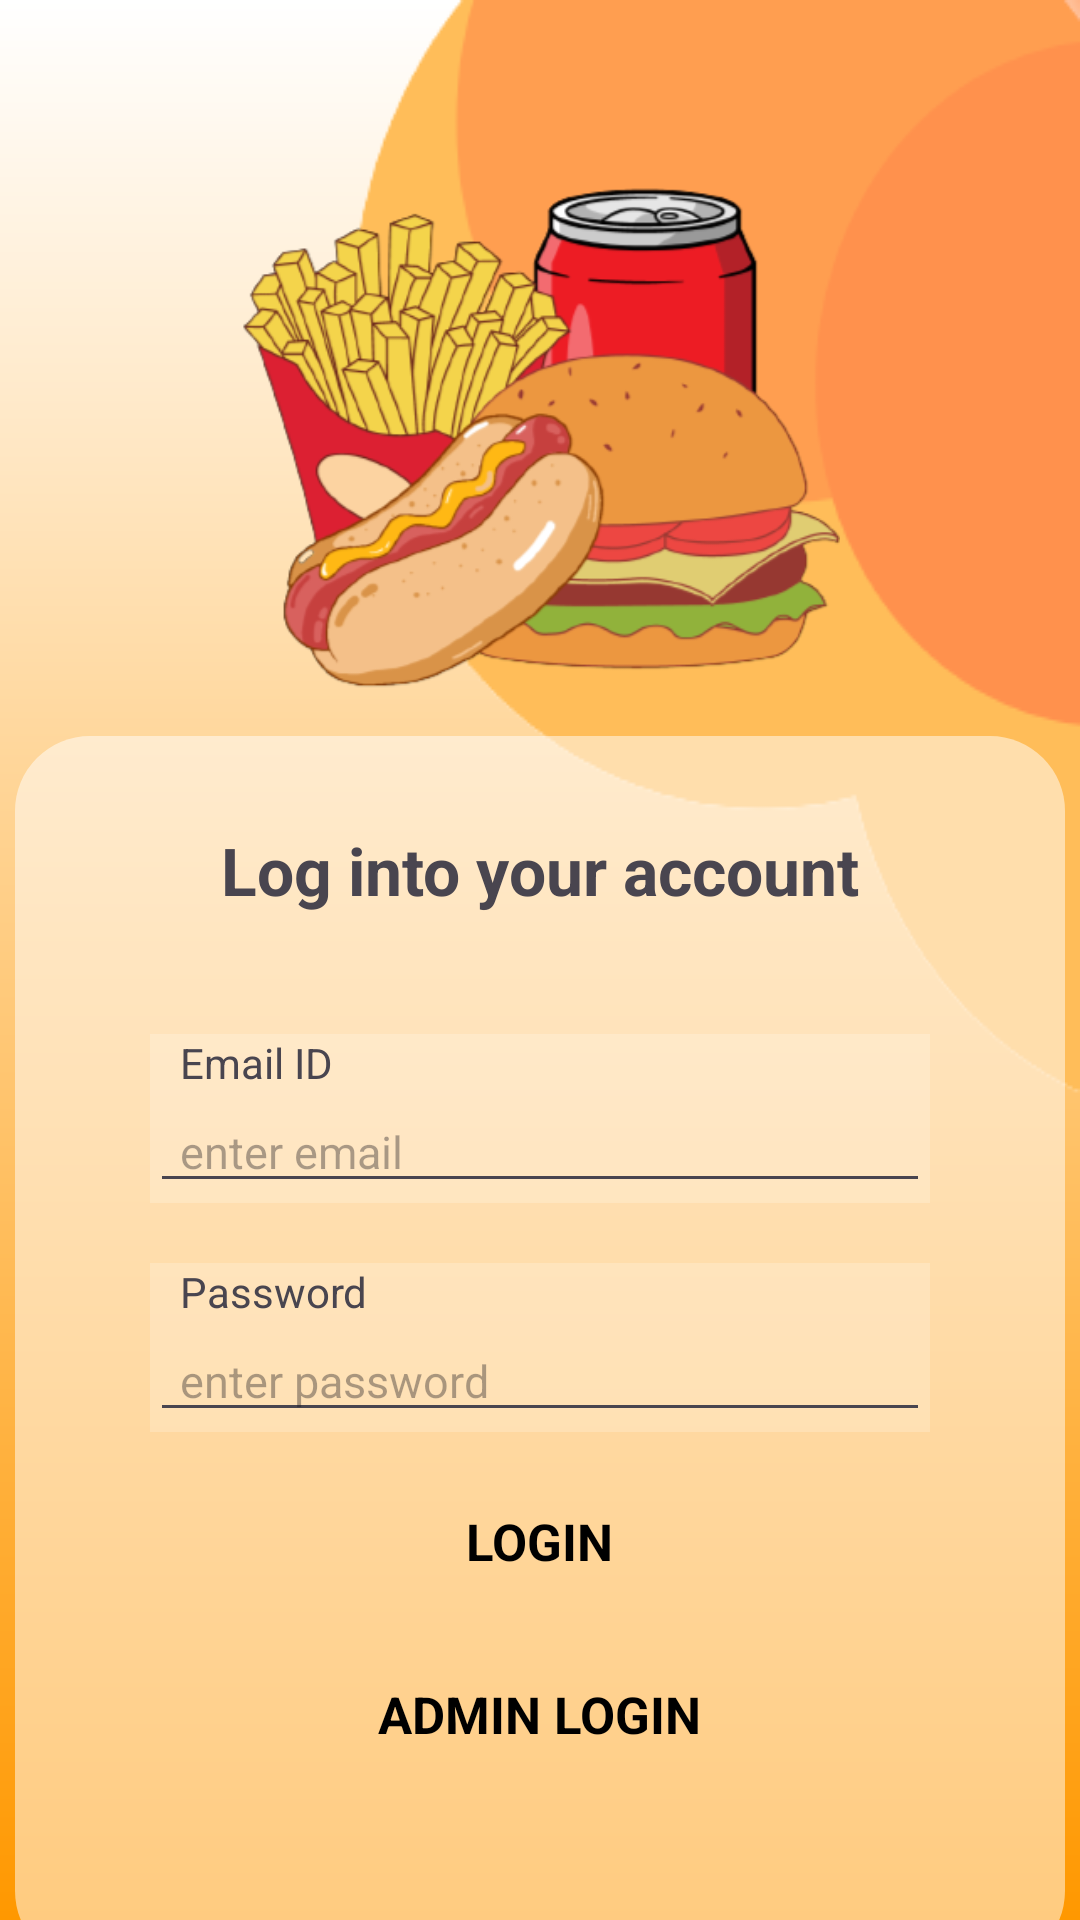

Here is an Android app screen rendered from its layout file. Give the layout XML and the strings, colors and styles it references.
<!-- AndroidManifest.xml: application theme Theme.NewRegiForm -->
<!-- res/layout/activity_login_page.xml -->
<?xml version="1.0" encoding="utf-8"?>
<androidx.constraintlayout.widget.ConstraintLayout xmlns:android="http://schemas.android.com/apk/res/android"
    xmlns:app="http://schemas.android.com/apk/res-auto"
    xmlns:tools="http://schemas.android.com/tools"
    android:layout_width="match_parent"
    android:layout_height="match_parent"
    android:background="@drawable/login_signup_background"
    android:gravity="center"
    android:orientation="vertical"
    tools:context=".loginPage">


    <TextView
        android:layout_width="wrap_content"
        android:layout_height="wrap_content"
        android:background="@drawable/design_shape"
        app:layout_constraintRight_toRightOf="parent"
        app:layout_constraintTop_toTopOf="parent" />

    <TextView
        android:id="@+id/foodImage"
        android:layout_width="200dp"
        android:layout_height="180dp"
        android:background="@drawable/food_removebg_preview_new"
        app:layout_constraintBottom_toBottomOf="parent"
        app:layout_constraintLeft_toLeftOf="parent"
        app:layout_constraintRight_toRightOf="parent"
        app:layout_constraintTop_toTopOf="parent"
        app:layout_constraintVertical_bias="0.12"

        />

    <TextView
        android:id="@+id/whiteBox"
        android:layout_width="350dp"
        android:layout_height="410dp"
        android:layout_marginTop="10dp"
        android:background="@drawable/card_white"
        app:layout_constraintLeft_toLeftOf="@id/foodImage"
        app:layout_constraintRight_toRightOf="@id/foodImage"

        app:layout_constraintTop_toBottomOf="@id/foodImage" />







    <TextView
        android:id="@+id/signInText"
        android:layout_width="wrap_content"
        android:layout_height="wrap_content"
        android:text="Log into your account"
        android:textSize="22sp"
        android:textStyle="bold"
        android:layout_marginTop="30dp"
        app:layout_constraintLeft_toLeftOf="@id/whiteBox"
        app:layout_constraintRight_toRightOf="@id/whiteBox"
        app:layout_constraintTop_toTopOf="@id/whiteBox" />


    <LinearLayout
        android:id="@+id/ll1"
        android:layout_width="match_parent"
        android:layout_height="wrap_content"
        android:layout_marginHorizontal="50dp"
        android:layout_marginTop="40dp"
        android:orientation="vertical"
        android:background="@drawable/card_white_2"
        app:layout_constraintLeft_toLeftOf="@id/whiteBox"
        app:layout_constraintRight_toRightOf="@id/whiteBox"
        app:layout_constraintTop_toBottomOf="@id/signInText">

        <TextView
            android:layout_width="wrap_content"
            android:layout_height="wrap_content"
            android:text="Email ID"
            android:paddingStart="10dp"
             />

        <EditText
            android:id="@+id/emailLogInET"
            android:layout_width="match_parent"
            android:layout_height="wrap_content"
            android:paddingHorizontal="10dp"
            android:textSize="15sp"
            android:hint="enter email"
            />


    </LinearLayout>

    <LinearLayout
        android:id="@+id/ll2"
        android:layout_width="match_parent"
        android:layout_height="wrap_content"
        android:layout_marginHorizontal="50dp"
        android:layout_marginTop="20dp"
        android:orientation="vertical"
        android:background="@drawable/card_white_2"
        app:layout_constraintLeft_toLeftOf="@id/whiteBox"
        app:layout_constraintRight_toRightOf="@id/whiteBox"
        app:layout_constraintTop_toBottomOf="@id/ll1">

        <TextView
            android:layout_width="wrap_content"
            android:layout_height="wrap_content"
            android:text="Password"
            android:paddingStart="10dp"/>

        <EditText
            android:id="@+id/passLogInET"
            android:layout_width="match_parent"
            android:layout_height="wrap_content"
            android:paddingHorizontal="10dp"
            android:textSize="15sp"
            android:hint="enter password "
            android:inputType="textPassword"
            />


    </LinearLayout>



    <TextView
        android:id="@+id/loginBtn"
        android:layout_width="wrap_content"
        android:layout_height="wrap_content"
        android:layout_marginTop="25dp"
        android:backgroundTint="@android:color/transparent"
        android:text="LOGIN"
        android:textSize="17sp"
        android:textColor="@color/black"
        app:layout_constraintLeft_toLeftOf="@id/whiteBox"
        app:layout_constraintRight_toRightOf="@id/whiteBox"
        app:layout_constraintTop_toBottomOf="@id/ll2"
        android:textStyle="bold"/>

    <TextView
        android:id="@+id/adminBtn"
        android:layout_width="wrap_content"
        android:layout_height="wrap_content"
        android:layout_marginTop="35dp"
        android:backgroundTint="@android:color/transparent"
        android:text="ADMIN LOGIN"
        android:textSize="17sp"
        android:textColor="@color/black"
        app:layout_constraintLeft_toLeftOf="@id/whiteBox"
        app:layout_constraintRight_toRightOf="@id/whiteBox"
        app:layout_constraintTop_toBottomOf="@id/loginBtn"
        android:textStyle="bold"/>





    <LinearLayout
        android:layout_width="wrap_content"
        android:layout_height="wrap_content"
        android:layout_marginTop="20dp"
        android:orientation="horizontal"
        app:layout_constraintLeft_toLeftOf="@id/whiteBox"
        app:layout_constraintRight_toRightOf="@id/whiteBox"
        app:layout_constraintTop_toBottomOf="@id/whiteBox">

        <TextView

            android:layout_width="wrap_content"
            android:layout_height="wrap_content"
            android:text="Don't have an account ?"
            android:textSize="18sp"
            android:textStyle="bold" />

        <TextView
            android:id="@+id/goToRegiBtn"
            android:layout_width="wrap_content"
            android:layout_height="wrap_content"
            android:layout_marginStart="10dp"
            android:text="Register here"
            android:textColor="#fff"
            android:textSize="18sp"
            android:textStyle="bold"
            />
    </LinearLayout>


</androidx.constraintlayout.widget.ConstraintLayout>
<!-- resources referenced by this layout -->
<resources>
  <color name="black">#000000</color>
  <!-- drawable card_white (drawable) -->
  <?xml version="1.0" encoding="utf-8"?>
  <shape xmlns:android="http://schemas.android.com/apk/res/android"
      android:shape="rectangle">
      <corners android:radius="25dp"/>
      <solid android:color="#80FFFFFF"/>
  
  </shape>
  <!-- drawable card_white_2 (drawable) -->
  <?xml version="1.0" encoding="utf-8"?>
  <shape xmlns:android="http://schemas.android.com/apk/res/android"
      android:shape="rectangle">
  
      <solid android:color="#33FFFFFF"/>
  
  </shape>
  <!-- drawable design_shape: png bitmap (drawable, 14006 bytes) -->
  <!-- drawable food_removebg_preview_new: png bitmap (drawable, 80338 bytes) -->
  <!-- drawable login_signup_background (drawable) -->
  <?xml version="1.0" encoding="utf-8"?>
  <shape xmlns:android="http://schemas.android.com/apk/res/android"
      android:shape="rectangle">
      <gradient
          android:startColor="@color/white"
  
          android:endColor="#FF9800"
          android:angle="170"
          />
  
  </shape>
  <style name="Theme.NewRegiForm" parent="Base.Theme.NewRegiForm" />
  <color name="white">#FFFFFF</color>
  <style name="Base.Theme.NewRegiForm" parent="Theme.Material3.DayNight.NoActionBar">
          
          
      </style>
</resources>
